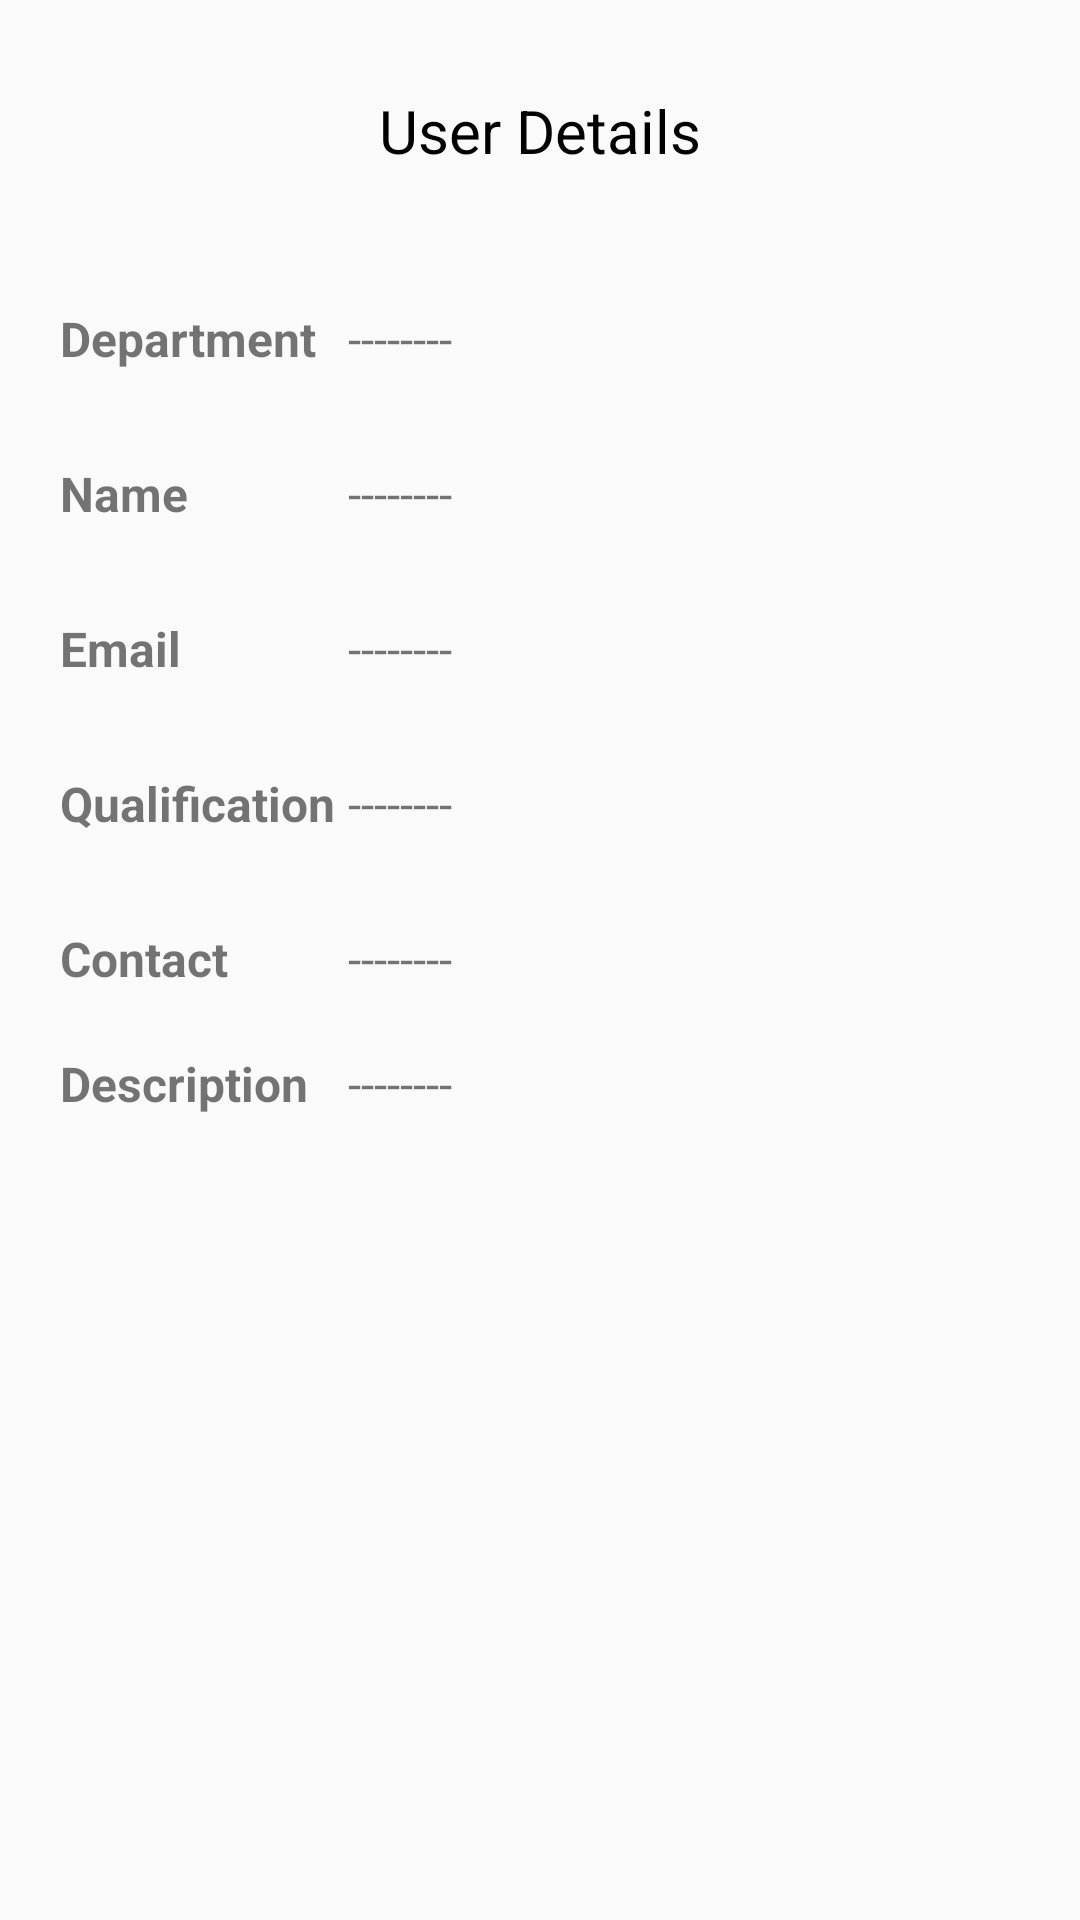

Here is an Android app screen rendered from its layout file. Give the layout XML and the strings, colors and styles it references.
<!-- AndroidManifest.xml: application theme AppTheme -->
<!-- res/layout/job_applied_desc.xml -->
<?xml version="1.0" encoding="utf-8"?>
<LinearLayout xmlns:android="http://schemas.android.com/apk/res/android"
    xmlns:tools="http://schemas.android.com/tools"
    android:layout_width="match_parent"
    android:layout_height="match_parent"
    android:background="@drawable/wall1"
    android:orientation="vertical">

    <LinearLayout
        android:layout_width="match_parent"
        android:layout_height="match_parent"
        android:gravity="center_horizontal|center_vertical"
        android:orientation="vertical">

        <ScrollView
            android:layout_width="match_parent"
            android:layout_height="match_parent"
            android:isScrollContainer="true"
            android:scrollbars="none">

            <LinearLayout
                android:layout_width="match_parent"
                android:layout_height="wrap_content"
                android:orientation="vertical"
                android:paddingLeft="20dp"
                android:paddingRight="20dp">

                <TextView
                    android:id="@+id/textView3"
                    android:layout_width="match_parent"
                    android:layout_height="wrap_content"
                    android:gravity="center_horizontal|center_vertical"
                    android:paddingBottom="30dp"
                    android:paddingTop="30dp"
                    android:text="User Details"
                    android:textColor="#000000"
                    android:textSize="20sp" />

                <LinearLayout
                    android:layout_width="match_parent"
                    android:layout_height="match_parent"
                    android:orientation="horizontal"
                    android:paddingTop="15dp"
                    android:paddingBottom="15dp">

                    <TextView
                        android:id="@+id/textView2"
                        android:layout_width="0dp"
                        android:layout_height="wrap_content"
                        android:layout_weight="3"
                        android:text="Department"
                        android:textSize="16sp"
                        android:textStyle="bold" />

                    <TextView
                        android:id="@+id/name_data"
                        android:layout_width="0dp"
                        android:layout_height="wrap_content"
                        android:layout_weight="7"
                        android:ems="10"
                        android:text="--------"
                        android:textSize="16sp" />
                </LinearLayout>

                <LinearLayout
                    android:layout_width="match_parent"
                    android:layout_height="match_parent"
                    android:orientation="horizontal"
                    android:paddingTop="15dp"
                    android:paddingBottom="15dp">

                    <TextView
                        android:id="@+id/textView4"
                        android:layout_width="0dp"
                        android:layout_height="wrap_content"
                        android:layout_weight="3"
                        android:text="Name"
                        android:textSize="16sp"
                        android:textStyle="bold" />

                    <TextView
                        android:id="@+id/cost_data"
                        android:layout_width="0dp"
                        android:layout_height="wrap_content"
                        android:layout_weight="7"
                        android:ems="10"
                        android:text="--------"
                        android:textSize="16sp" />
                </LinearLayout>

                <LinearLayout
                    android:layout_width="match_parent"
                    android:layout_height="wrap_content"
                    android:orientation="horizontal"
                    android:paddingTop="15dp"
                    android:paddingBottom="15dp">

                    <TextView
                        android:id="@+id/textView6"
                        android:layout_width="0dp"
                        android:layout_height="wrap_content"
                        android:layout_weight="3"
                        android:text="Email"
                        android:textSize="16sp"
                        android:textStyle="bold" />

                    <TextView
                        android:id="@+id/email_data"
                        android:layout_width="0dp"
                        android:layout_height="wrap_content"
                        android:layout_weight="7"
                        android:ems="10"
                        android:text="--------"
                        android:textSize="16sp" />
                </LinearLayout>

                <LinearLayout
                    android:layout_width="match_parent"
                    android:layout_height="match_parent"
                    android:orientation="horizontal"
                    android:paddingBottom="15dp"
                    android:paddingTop="15dp">

                    <TextView
                        android:id="@+id/textView6"
                        android:layout_width="0dp"
                        android:layout_height="wrap_content"
                        android:layout_weight="3"
                        android:text="Qualification"
                        android:textSize="16sp"
                        android:textStyle="bold" />

                    <TextView
                        android:id="@+id/quantity_data"
                        android:layout_width="0dp"
                        android:layout_height="wrap_content"
                        android:layout_weight="7"
                        android:ems="10"
                        android:text="--------"
                        android:textSize="16sp" />
                </LinearLayout>

                <LinearLayout
                    android:layout_width="match_parent"
                    android:layout_height="match_parent"
                    android:orientation="horizontal"
                    android:paddingTop="15dp"
                    android:paddingBottom="15dp">

                    <TextView
                        android:id="@+id/textView32"
                        android:layout_width="0dp"
                        android:layout_height="wrap_content"
                        android:layout_weight="3"
                        android:text="Contact"
                        android:textSize="16sp"
                        android:textStyle="bold" />

                    <TextView
                        android:id="@+id/contact_data"
                        android:layout_width="0dp"
                        android:layout_height="wrap_content"
                        android:layout_weight="7"
                        android:ems="10"
                        android:text="--------"
                        android:textSize="16sp" />
                </LinearLayout>

                <LinearLayout
                    android:layout_width="match_parent"
                    android:layout_height="match_parent"
                    android:orientation="horizontal"
                    android:paddingTop="5dp"
                    android:paddingBottom="15dp">

                    <TextView
                        android:id="@+id/textView36"
                        android:layout_width="0dp"
                        android:layout_height="wrap_content"
                        android:layout_weight="3"
                        android:text="Description"
                        android:textSize="16sp"
                        android:textStyle="bold" />

                    <TextView
                        android:id="@+id/desc_data"
                        android:layout_width="0dp"
                        android:layout_height="wrap_content"
                        android:layout_weight="7"
                        android:ems="10"
                        android:lines="3"
                        android:maxLines="3"
                        android:minLines="3"
                        android:text="--------"
                        android:textSize="16sp" />

                </LinearLayout>

                <Button
                    android:id="@+id/button6"
                    android:layout_width="wrap_content"
                    android:layout_height="wrap_content"
                    android:layout_gravity="center_horizontal|center_vertical"
                    android:layout_marginBottom="30dp"
                    android:layout_marginTop="30dp"
                    android:layout_weight="1"
                    android:background="#4C4C4C"
                    android:clickable="true"
                    android:focusable="true"
                    android:gravity="clip_vertical|center_vertical"
                    android:onClick="add_land_funct"
                    android:paddingBottom="5dp"
                    android:paddingLeft="50dp"
                    android:paddingRight="50dp"
                    android:paddingTop="5dp"
                    android:text="Add Land"
                    android:textColor="#ffffff"
                    android:visibility="gone" />
            </LinearLayout>
        </ScrollView>
    </LinearLayout>

</LinearLayout>
<!-- resources referenced by this layout -->
<resources>
  <style name="AppTheme" parent="Theme.AppCompat.Light.DarkActionBar">
          
          <item name="colorPrimary">#72C048</item>
          <item name="colorPrimaryDark">@color/colorPrimaryDark</item>
          <item name="colorAccent">@color/colorAccent</item>
      </style>
  <color name="colorPrimaryDark">#00A654</color>
  <color name="colorAccent">#72C048</color>
</resources>
